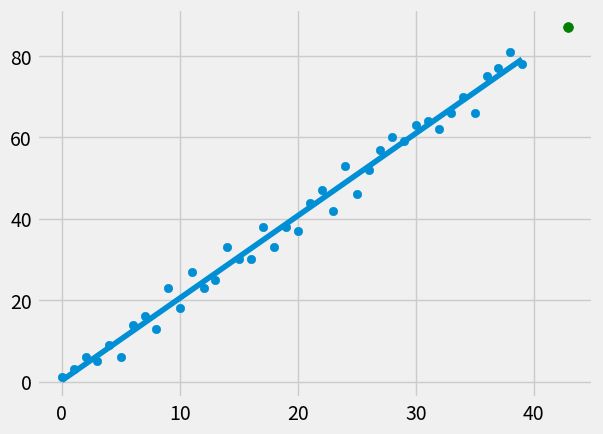

Generate this figure with matplotlib:
"""
[redacted]
Code based on Intro and data section od the Machien learning series by Sentdex
[redacted]
Description: my regression program
"""

from statistics import mean
import numpy as np
import matplotlib.pyplot as plt
from matplotlib import style
import random

style.use('fivethirtyeight')

#Sample Data------------------------------------------------------------------------------
#xs = np.array([1,2,3,4,5,6], dtype = np.float64) # Data x values converted to num py array
#Explicitly set the data type to 64 bit float 
#ys = np.array([5,2,5,3,7,6], dtype = np.float64) # data y values converted to num py array
#Explicitly set the data type to 64 bit float


def create_dataset(hm,variance,step = 2, correlation = False):
	"""
	Genorates a random set of data of lenth hm with the max variance of varance and a pos correlation corespondiong to 
	the slope of step if correlation  == "pos" and negative if correlation = "neg" otherwise no correlation
	"""

	val = 1
	ys = []
	for i in range(hm):
			y = val + random.randrange(-variance,variance)
			ys.append(y)
			if(correlation and correlation == 'pos'):
				val += step
			if(correlation and correlation == 'neg'):
				val -= step

	xs = [i for i in range(len(ys))]
	return np.array(xs,dtype = np.float64) , np.array(ys,dtype = np.float64)


def best_fit_slope_and_intercept(xs,ys):
	"""
	Calculates the slope of the best fit and intecept
	"""
	m = (((mean(xs)*mean(ys))-mean(xs*ys))/
			((mean(xs) ** 2) - mean(xs **2))) # mean definition of linear regression  

	b = mean(ys)- m * mean(xs) # calculates the y intecept based on the slope

	return m,b


def squared_error(ys_orig, ys_line):
	return sum((ys_line - ys_orig) ** 2)


def coefficient_of_determ(ys_orig, ys_line):
	y_mean_line = [mean(ys_orig) for y in ys_orig]
	squared_error_reg = squared_error(ys_orig,ys_line)
	squared_error_mean = squared_error(ys_orig,y_mean_line)
	return 1 - (squared_error_reg/squared_error_mean)



xs,ys = create_dataset(40,5,2,correlation = 'pos')
m, b = best_fit_slope_and_intercept(xs,ys)


regression_Line = [m*x + b for x in xs]

predictPerc = .1 #Percent of the data out
predict_x = max(xs) * (1 + predictPerc) # predict data predictPerc% out
predict_y = m*predict_x + b #Predicts using regression line

r_sqr = coefficient_of_determ(ys,regression_Line)

print("r^2", r_sqr)

#Show Graph using matplotlib--------------------------------------------------------------
plt.scatter(xs,ys)
plt.scatter(predict_x,predict_y,s = 50,color = 'g') 
plt.plot(xs,regression_Line)
plt.show()

